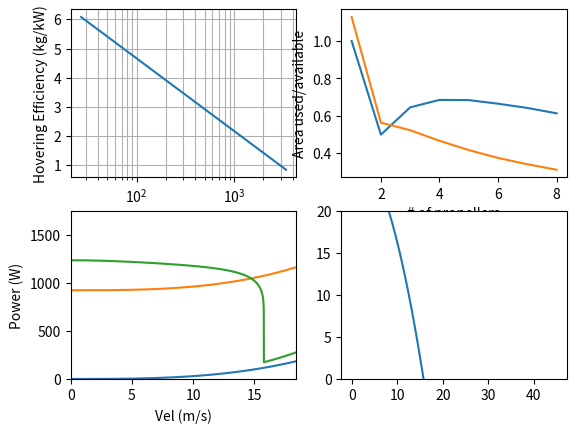

This figure's Python source:
import matplotlib.pyplot as plt
import numpy as np

wing_loading = [26.85, 3417.70]
hovering_eff = [6.08, 0.85]
curve = np.polyfit(np.log(wing_loading), hovering_eff, 1)


# Wing Loading vs Hovering Efficiency plot
plt.figure()
plt.subplot(221)
plt.semilogx(wing_loading, hovering_eff)
plt.xlabel('Disk Loading (kg/m2)')
plt.ylabel('Hovering Efficiency (kg/kW)')
plt.grid(True, which="both")

'''
# Drone hover power usage
mass = .430
prop_diam = 0.13
prop_num = 4
area = prop_num*np.pi*prop_diam**2/4
prop_load = mass/area

y = curve[0]*np.log(prop_load) + curve[1]
power = mass/y*1000
print(power)
'''

# Propeller area used
prop_num = np.array([1, 2, 3, 4, 5, 6, 7, 8])
factor = np.array([1.0, 0.5, 0.464, 0.414, 0.370, 0.333, 0.303, 0.277])
diam = np.sqrt(4/np.pi)
area = prop_num*np.pi*(factor*diam)**2/4
#print(area)

plt.subplot(222)
plt.plot(prop_num,area)
plt.plot(prop_num,factor*diam)
plt.xlabel('# of propellers')
plt.ylabel('Area used/available')


b = 1.85
c = b/10
S = b*c
AR = b**2/S

alpha = np.arange(start=0, stop=16, step=2.5)
vel = np.arange(start=0, stop=45, step=0.01)

# Airfoil E216
Cl = np.array([0.6, 1.0, 1.25, 1.45, 1.55, 1.55, 1.55])
e=1.78*(1-0.045*AR**0.68)-0.64
Cd = np.array([20, 15, 15, 20, 30, 60, 100])/1000


# Design Trafeoff - QUAD v VTOL v WING
payload = 1.5#1.8
mass = payload/0.2
g = 9.81
rho = 1.15
print("Wing Loading", round(mass/S,2))

# Fixed Wing a/c

area_fuselage = np.pi*(b/10)**2/4
Cd_fuselage = 0.2
Cl = 1.5
Lift = 0.5*rho*Cl*S*vel**2
WING_drag = Lift/10 #.5*rho*(Cd[0]*S+Cd_fuselage*area_fuselage)*vel**2
WING_power = WING_drag*vel

Cl = 1.5
v_stall = np.sqrt(2*mass*g/(rho*Cl*S))
print("Vstall", round(v_stall,2))
Cl = 1.1
v_cruise = np.sqrt(2*mass*g/(rho*Cl*S))
v_cruise = round(v_cruise,2)
print("Vcruise", v_cruise)

# Quadrotor
num_props = 4
diam_props = b*factor[num_props-1]
Cd = 1.5
QUAD_area = np.sqrt(2*(b-diam_props))*0.015
QUAD_drag = 2*0.5*rho*Cd*QUAD_area*vel**2

Thrust = np.sqrt(QUAD_drag**2 + (mass*g)**2)
area = num_props*np.pi*diam_props**2/4
prop_load = Thrust/g/area
y = curve[0]*np.log(prop_load) + curve[1]
QUAD_power = mass/y*1000 + QUAD_drag*vel

#VTOL
num_props = 4
diam_props = 0.16*b

Thrust = mass*g - Lift
area = num_props*np.pi*diam_props**2/4
prop_load = Thrust/g/area
VTOL_power = np.zeros(len(vel))
for i in range(len(VTOL_power)):
    if Thrust[i]>0:
        y = curve[0]*np.log(prop_load[i]) + curve[1]
        VTOL_power[i] = mass/y*1000 + WING_power[i]*1.5
    else:
        VTOL_power[i] = WING_power[i]*1.5

plt.subplot(223)
plt.plot(vel, WING_power)
plt.plot(vel, QUAD_power)
plt.plot(vel, VTOL_power)
plt.xlabel('Vel (m/s)')
plt.ylabel('Power (W)')
plt.xlim([0, v_cruise])
plt.ylim([0, 1750])

plt.subplot(224)
plt.plot(vel, prop_load)
plt.ylim([0, 20])


#Battery Calc
Whr_total = 200 * 0.35*mass # 200 Whr/kg

Ascent = 4 # m/s
Descent = 3
Alt = 120 # meters

P_climb = 0.5*rho*(1.1*S*1.2)*Ascent**3 # power drag from fuselage & wing

Whr_ascent = 2*Alt/Ascent*(VTOL_power[0]+P_climb)/60/60
Whr_descent = 2*Alt/Descent*VTOL_power[0]/60/60
Whr_vertical = Whr_ascent + Whr_descent
print(Whr_total)
print(Whr_vertical)

ind = np.where(vel == v_cruise)
VTOL_power_cruise = VTOL_power[ind]
Time_at_cruise = (Whr_total-Whr_vertical)/VTOL_power_cruise
Range = v_cruise*Time_at_cruise/1000*60*60
print("VTOL range", Range)

plt.show()
